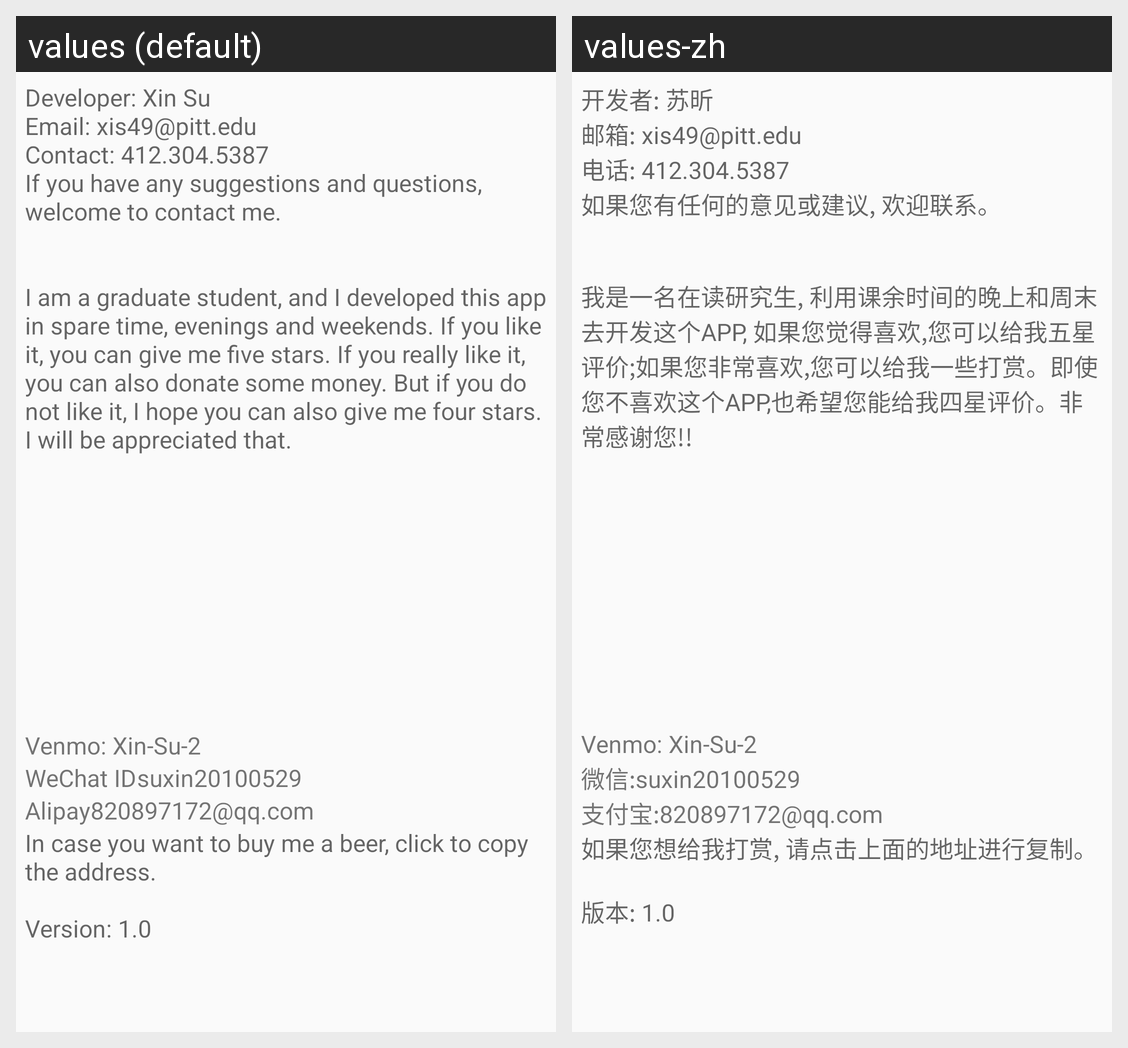

Here is an Android app screen in its default locale and in the app's own translations. Write out the translated-string differences for the strings that appear on this screen.
Android screen res/layout/aboutme.xml rendered under 2 locales, left to right: values (default), values-zh. Device: Nexus 5 (rendered at 1080×1920; each locale shown at half size, 540×960, under a caption strip naming it); theme AppTheme.
Strings drawn on this screen, with the default value and each locale's value (text and hints the layout hard-codes, and strings that could not be matched under every locale, appear in the picture but are not listed):

about_me
  values: Developer: Xin Su 
      Email: xis49@pitt.edu 
      Contact: 412.304.5387 
      If you have any suggestions and questions, welcome to contact me. 
      
      
      I am a graduate student, and I developed this app in spare time, evenings and weekends. If you like it, you can give me five stars. If you really like it, you can also donate some money. But if you do not like it, I hope you can also give me four stars. I will be …[clipped]
  values-zh: 开发者: 苏昕
      邮箱: xis49@pitt.edu
      电话: 412.304.5387
      如果您有任何的意见或建议, 欢迎联系。 
      
      
      我是一名在读研究生, 利用课余时间的晚上和周末去开发这个APP, 如果您觉得喜欢,您可以给我五星评价;如果您非常喜欢,您可以给我一些打赏。即使您不喜欢这个APP,也希望您能给我四星评价。非常感谢您!!

venmo
  values: Xin-Su-2
  values-zh: Xin-Su-2

aboutme_wechat
  values: WeChat ID
  values-zh: 微信:

wechat
  values: suxin20100529
  values-zh: suxin20100529

aboutme_Alipay
  values: Alipay
  values-zh: 支付宝:

alipay
  values: 820897172@qq.com
  values-zh: 820897172@qq.com

about_me_donation
  values: In case you want to buy me a beer, click to copy the address. 
      
      Version: 1.0
  values-zh: 如果您想给我打赏, 请点击上面的地址进行复制。 
      
      版本: 1.0
